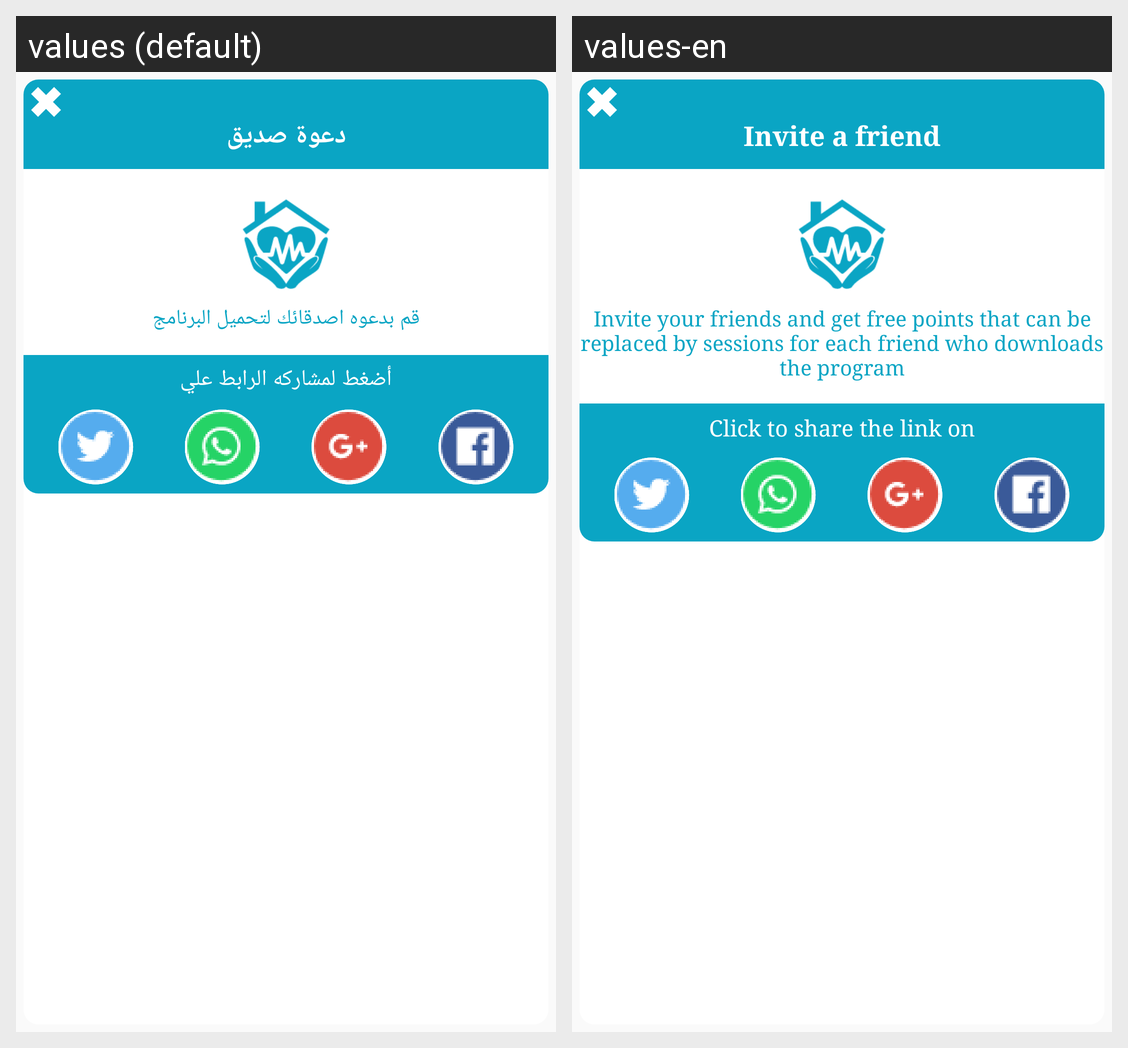

This grid shows one Android layout under two languages. Give, for every string resource on the screen, its name, the default text and each shown locale's text.
Android screen res/layout/custom_dialogbox_otp.xml rendered under 2 locales, left to right: values (default), values-en. Device: Nexus 5 (rendered at 1080×1920; each locale shown at half size, 540×960, under a caption strip naming it); theme AppThemeWithNoActionBar.
Strings drawn on this screen, with the default value and each locale's value (text and hints the layout hard-codes, and strings that could not be matched under every locale, appear in the picture but are not listed):

invitefriend
  values: دعوة صديق
  values-en: Invite a friend

invite_txt
  values: قم بدعوه اصدقائك لتحميل البرنامج
  values-en: Invite your friends and get free points that can be replaced by sessions for each friend who downloads the program

clicktoshareOn
  values: أضغط لمشاركه الرابط علي
  values-en: Click to share the link on
